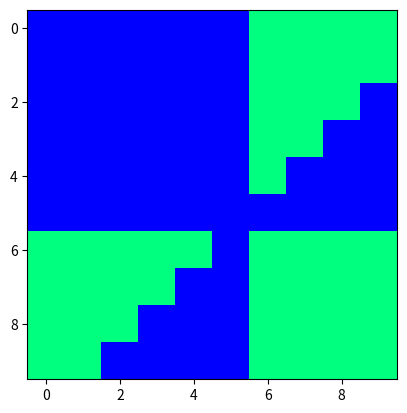

Here is the Python script that generated this plot:
import numpy as np
import matplotlib.pyplot as plt


def relu(x):
    return 0 if x <= 0 else 1


def main():
    possible_inputs = [
        [0, 0],
        [0, 1],
        [1, 0],
        [1, 1]
    ]

    possible_outputs = [
        0,
        0,
        0,
        1
    ]

    results = np.zeros((10, 10))

    for w1 in range(-5, 5):
        for w2 in range(-5, 5):
            w1_w2_res = 0
            for k in range(4):
                res = relu(w1 * possible_inputs[k][0] + w2 * possible_inputs[k][1])
                error = 0.5 * (res - possible_outputs[k]) ** 2
                w1_w2_res += error
            results[w1 + 5][w2 + 5] = w1_w2_res

    print(results)
    plt.imshow(results, cmap='winter')
    plt.show()


if __name__ == "__main__":
    main()
